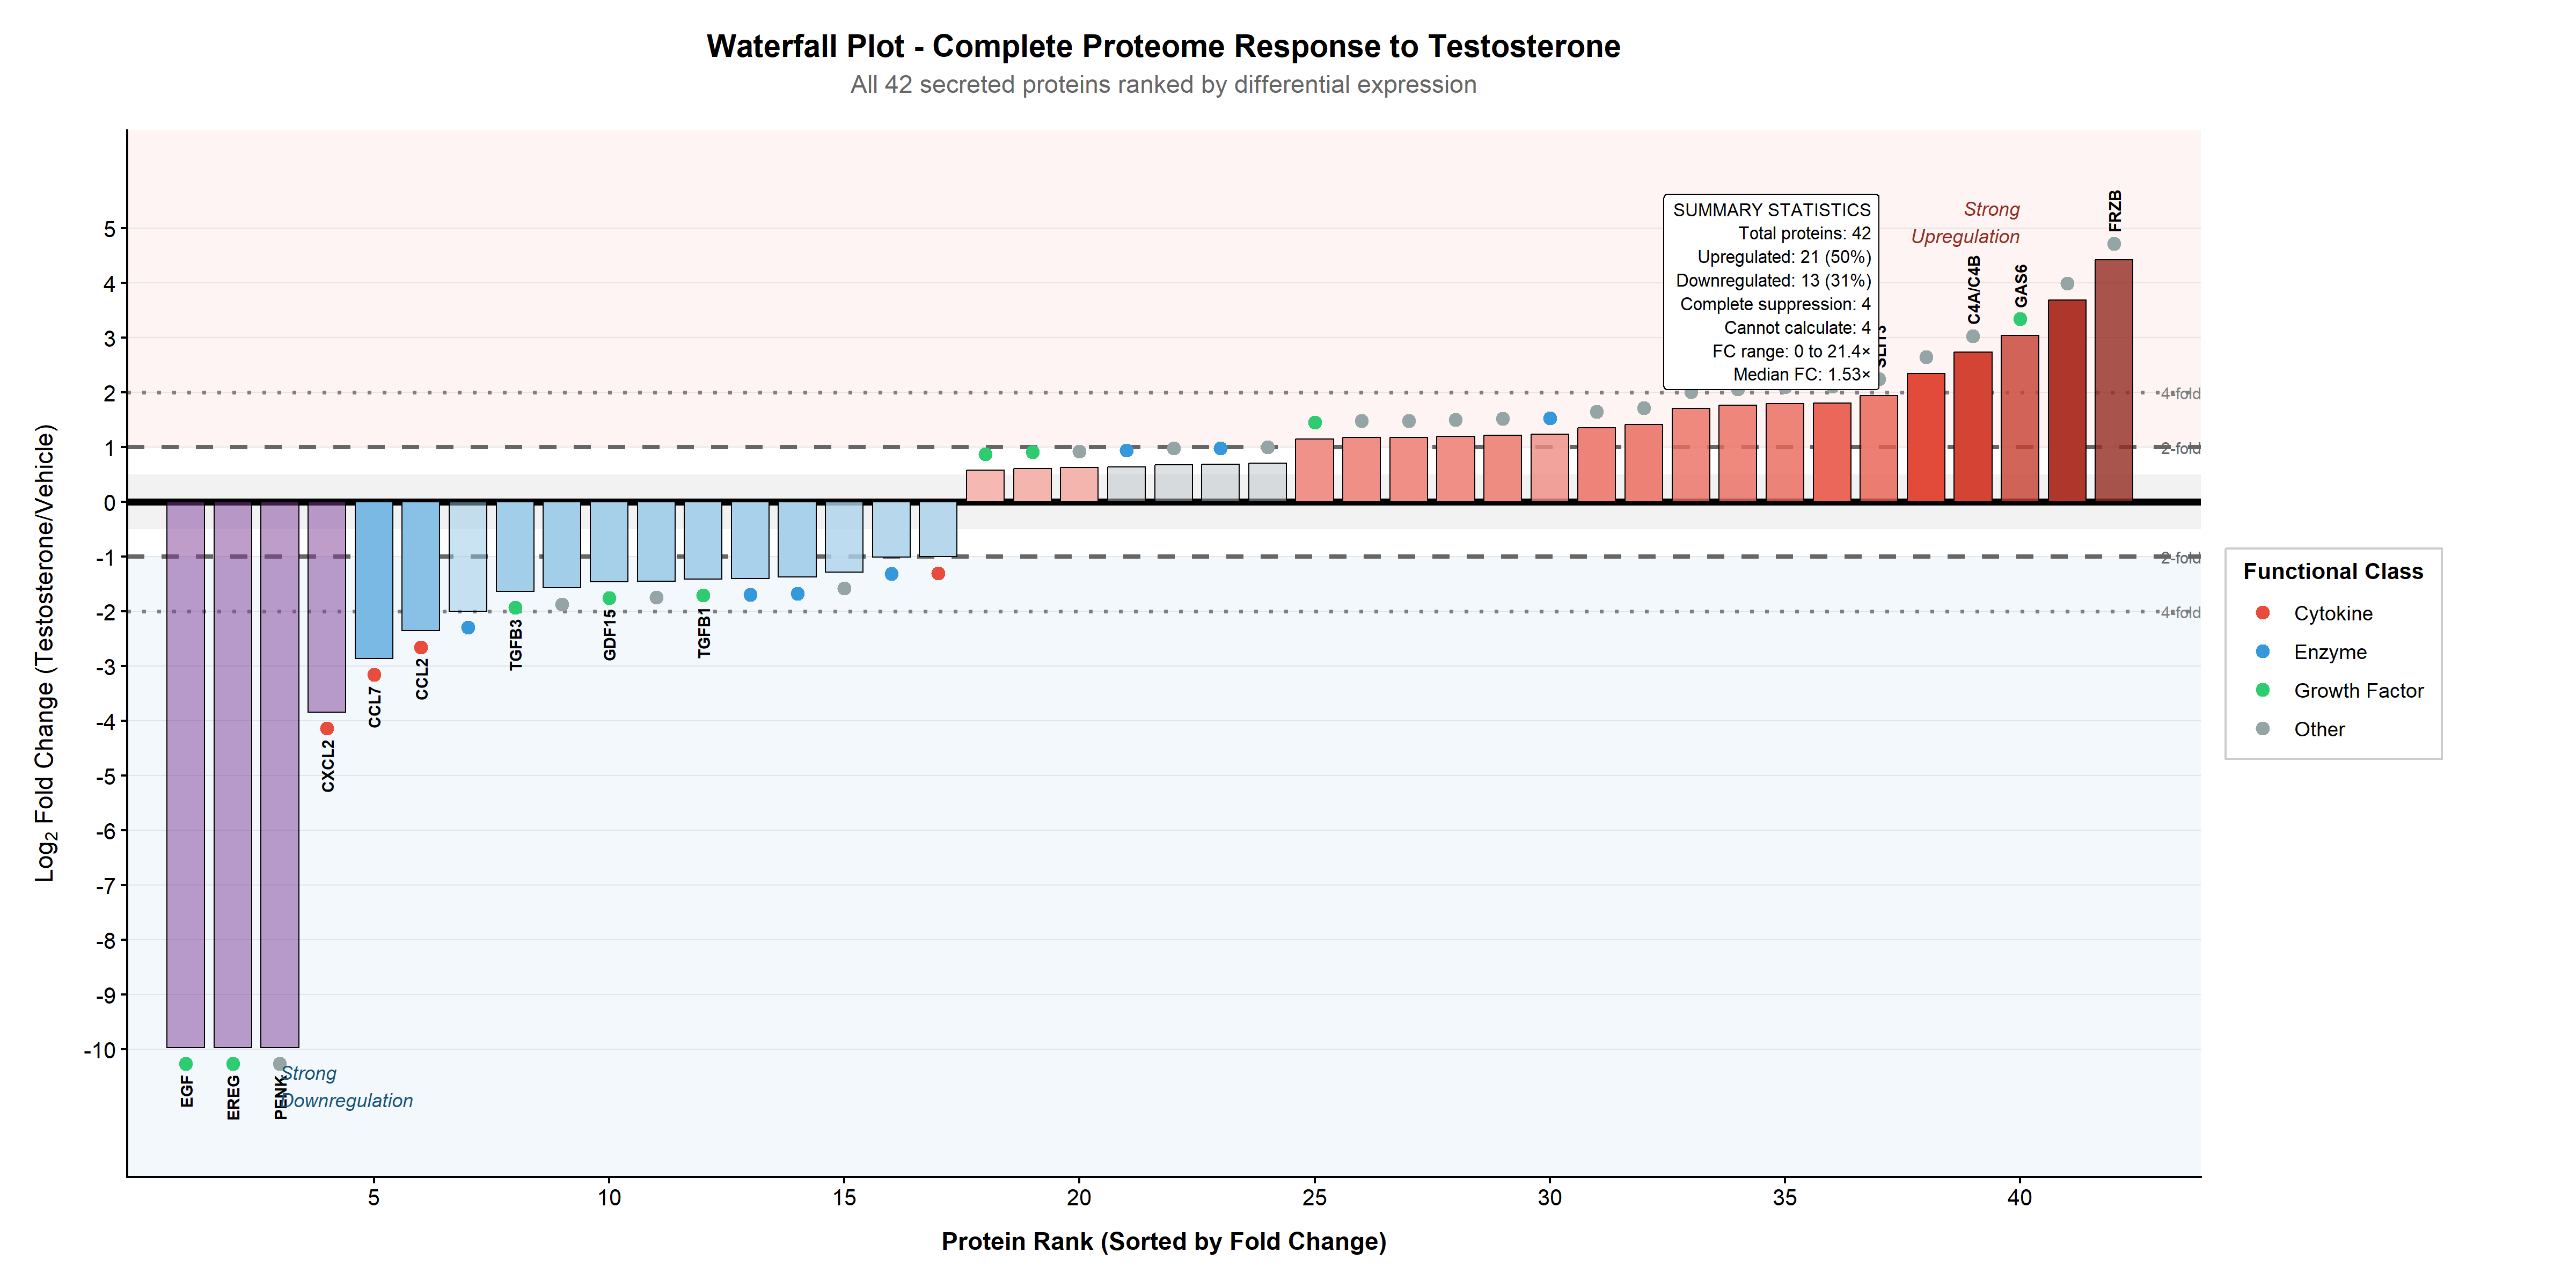

The R source for this figure:
# ============================================================================
# Publication-grade Waterfall Plot - Complete Proteome Response
# All 42 proteins ranked by fold change
# Style: Nature/Cell publication standards
# ============================================================================

# Load required libraries
suppressPackageStartupMessages({
  library(ggplot2)
  library(dplyr)
  library(cowplot)
  library(scales)
})

# ============================================================================
# Load and prepare data
# ============================================================================

script_dir <- getwd()
data_path <- file.path(script_dir, "..", "..", "General Analysis", "cleaned_proteomics_data_with_QC_flags.csv")
data_path <- normalizePath(data_path, mustWork = FALSE)

df <- read.csv(data_path, stringsAsFactors = FALSE)

# Sort by fold change (ascending)
df <- df %>%
  arrange(log_2_fold_change) %>%
  mutate(Rank = row_number())

n_proteins <- nrow(df)

# ============================================================================
# Create color mapping based on fold change magnitude and direction
# ============================================================================

df <- df %>%
  mutate(
    # Determine regulation category
    Regulation = case_when(
      FC_Type == "Complete_Suppression" ~ "Complete Suppression",
      FC_Type == "Cannot_Calculate" ~ "Cannot Calculate",
      log_2_fold_change > 0.5 ~ "Upregulated",
      log_2_fold_change < -0.5 ~ "Downregulated",
      TRUE ~ "Unchanged"
    ),

    # Color intensity based on magnitude
    Color_Intensity = abs(log_2_fold_change) / max(abs(log_2_fold_change), na.rm = TRUE),

    # Alpha based on confidence level
    Alpha_Value = case_when(
      Confidence_Level == "High" ~ 1.0,
      Confidence_Level == "Medium" ~ 0.8,
      Confidence_Level == "Low" ~ 0.5,
      TRUE ~ 0.5
    ),

    # Bar color
    Bar_Color = case_when(
      FC_Type == "Complete_Suppression" ~ "#7D3C98",
      FC_Type == "Cannot_Calculate" ~ "#BDC3C7",
      log_2_fold_change > 0 ~ colorRampPalette(c("#FADBD8", "#E74C3C", "#922B21"))(100)[
        pmin(100, pmax(1, round(abs(log_2_fold_change) / max(abs(log_2_fold_change[log_2_fold_change > 0]), na.rm = TRUE) * 100)))
      ],
      log_2_fold_change < 0 ~ colorRampPalette(c("#D4E6F1", "#3498DB", "#1A5276"))(100)[
        pmin(100, pmax(1, round(abs(log_2_fold_change) / max(abs(log_2_fold_change[log_2_fold_change < 0]), na.rm = TRUE) * 100)))
      ],
      TRUE ~ "#95A5A6"
    ),

    # Functional class display
    Functional_Class_Display = case_when(
      Functional_Class == "cytokine" ~ "Cytokine",
      Functional_Class == "growth factor" ~ "Growth Factor",
      Functional_Class %in% c("enzyme", "peptidase") ~ "Enzyme",
      TRUE ~ "Other"
    )
  )

# Manual color assignment for each bar
up_colors <- colorRampPalette(c("#FADBD8", "#E74C3C", "#922B21"))(100)
down_colors <- colorRampPalette(c("#D4E6F1", "#3498DB", "#1A5276"))(100)

# Calculate color for each protein
df <- df %>%
  mutate(
    Bar_Fill = case_when(
      FC_Type == "Complete_Suppression" ~ "#7D3C98",
      FC_Type == "Cannot_Calculate" ~ "#BDC3C7",
      is.na(log_2_fold_change) ~ "#BDC3C7",
      log_2_fold_change > 0 ~ {
        max_up <- max(log_2_fold_change[log_2_fold_change > 0], na.rm = TRUE)
        idx <- pmin(100, pmax(1, round(log_2_fold_change / max_up * 100)))
        up_colors[idx]
      },
      log_2_fold_change < 0 ~ {
        max_down <- max(abs(log_2_fold_change[log_2_fold_change < 0]), na.rm = TRUE)
        idx <- pmin(100, pmax(1, round(abs(log_2_fold_change) / max_down * 100)))
        down_colors[idx]
      },
      TRUE ~ "#95A5A6"
    )
  )

# Recalculate fills properly
max_up <- max(df$log_2_fold_change[df$log_2_fold_change > 0 & !is.na(df$log_2_fold_change)], na.rm = TRUE)
max_down <- max(abs(df$log_2_fold_change[df$log_2_fold_change < 0 & !is.na(df$log_2_fold_change)]), na.rm = TRUE)

df$Bar_Fill <- sapply(1:nrow(df), function(i) {
  row <- df[i, ]
  if (row$FC_Type == "Complete_Suppression") return("#7D3C98")
  if (row$FC_Type == "Cannot_Calculate") return("#BDC3C7")
  if (is.na(row$log_2_fold_change)) return("#BDC3C7")
  if (row$log_2_fold_change > 0) {
    idx <- pmin(100, pmax(1, round(row$log_2_fold_change / max_up * 100)))
    return(up_colors[idx])
  }
  if (row$log_2_fold_change < 0) {
    idx <- pmin(100, pmax(1, round(abs(row$log_2_fold_change) / max_down * 100)))
    return(down_colors[idx])
  }
  return("#95A5A6")
})

# ============================================================================
# Calculate summary statistics
# ============================================================================

# Handle NA values for calculations
df_valid <- df %>% filter(!is.na(Fold_Change) & FC_Type != "Cannot_Calculate")

total_proteins <- nrow(df)
upregulated <- sum(df_valid$Fold_Change > 1, na.rm = TRUE)
downregulated <- sum(df_valid$Fold_Change < 1 & df_valid$Fold_Change > 0, na.rm = TRUE)
complete_supp <- sum(df$FC_Type == "Complete_Suppression")
cannot_calc <- sum(df$FC_Type == "Cannot_Calculate")
unchanged <- sum(df_valid$Fold_Change >= 0.8 & df_valid$Fold_Change <= 1.2, na.rm = TRUE)

fc_range_max <- max(df_valid$Fold_Change, na.rm = TRUE)
median_fc <- median(df_valid$Fold_Change[df_valid$Fold_Change > 0], na.rm = TRUE)

# ============================================================================
# Proteins to label
# ============================================================================

top_upregulated <- c("FRZB", "GAS6", "C4A/C4B", "SLIT3", "VCAN")
top_downregulated <- c("CCL7", "CCL2", "TGFB3", "GDF15", "TGFB1")
complete_suppression_genes <- c("EGF", "EREG", "PENK", "CXCL2")

proteins_to_label <- c(top_upregulated, top_downregulated, complete_suppression_genes)

df <- df %>%
  mutate(
    Label = ifelse(Gene %in% proteins_to_label, Gene, ""),
    Label_Y = ifelse(log_2_fold_change >= 0 | FC_Type == "Cannot_Calculate",
                     log_2_fold_change + 0.5,
                     log_2_fold_change - 0.5)
  )

# Fix label positions for NA/special cases
df$Label_Y[is.na(df$Label_Y)] <- 0.5

# ============================================================================
# Functional class colors
# ============================================================================

func_colors <- c(
  "Cytokine" = "#E74C3C",
  "Growth Factor" = "#2ECC71",
  "Enzyme" = "#3498DB",
  "Other" = "#95A5A6"
)

# ============================================================================
# Create the waterfall plot
# ============================================================================

# Y-axis limits
y_min <- min(df$log_2_fold_change, na.rm = TRUE) - 1.5
y_max <- max(df$log_2_fold_change, na.rm = TRUE) + 1.5

# Summary stats text
stats_text <- paste0(
  "SUMMARY STATISTICS\n",
  "Total proteins: ", total_proteins, "\n",
  "Upregulated: ", upregulated, " (", round(100*upregulated/total_proteins, 1), "%)\n",
  "Downregulated: ", downregulated, " (", round(100*downregulated/total_proteins, 1), "%)\n",
  "Complete suppression: ", complete_supp, "\n",
  "Cannot calculate: ", cannot_calc, "\n",
  "FC range: 0 to ", round(fc_range_max, 1), "\u00D7\n",
  "Median FC: ", round(median_fc, 2), "\u00D7"
)

main_plot <- ggplot(df, aes(x = Rank, y = log_2_fold_change)) +

  # Background shading for zones
  annotate("rect", xmin = -Inf, xmax = Inf, ymin = -Inf, ymax = -1,
           fill = "#D4E6F1", alpha = 0.3) +
  annotate("rect", xmin = -Inf, xmax = Inf, ymin = -0.5, ymax = 0.5,
           fill = "gray90", alpha = 0.5) +
  annotate("rect", xmin = -Inf, xmax = Inf, ymin = 1, ymax = Inf,
           fill = "#FADBD8", alpha = 0.3) +

  # Reference lines
  geom_hline(yintercept = 0, color = "black", linewidth = 1.5) +
  geom_hline(yintercept = c(-1, 1), linetype = "dashed", color = "gray40", linewidth = 1) +
  geom_hline(yintercept = c(-2, 2), linetype = "dotted", color = "gray50", linewidth = 0.8) +

  # Bars
  geom_col(aes(alpha = Alpha_Value), fill = df$Bar_Fill,
           color = "black", linewidth = 0.3, width = 0.8) +

  # Functional class dots on top of bars
  geom_point(aes(y = ifelse(log_2_fold_change >= 0, log_2_fold_change + 0.3, log_2_fold_change - 0.3),
                 color = Functional_Class_Display),
             size = 2.5, shape = 19) +

  # Labels for key proteins
  geom_text(data = df %>% filter(Label != ""),
            aes(y = Label_Y, label = Label),
            angle = 90, hjust = ifelse(df$log_2_fold_change[df$Label != ""] >= 0, 0, 1),
            size = 2.5, fontface = "bold") +

  # Zone labels
  annotate("text", x = 3, y = y_min + 0.8, label = "Strong\nDownregulation",
           size = 3, fontface = "italic", color = "#1A5276", hjust = 0) +
  annotate("text", x = n_proteins - 2, y = y_max - 0.8, label = "Strong\nUpregulation",
           size = 3, fontface = "italic", color = "#922B21", hjust = 1) +

  # Reference line labels
  annotate("text", x = n_proteins + 1, y = 1, label = "2-fold", size = 2.5, hjust = 0, color = "gray40") +
  annotate("text", x = n_proteins + 1, y = -1, label = "2-fold", size = 2.5, hjust = 0, color = "gray40") +
  annotate("text", x = n_proteins + 1, y = 2, label = "4-fold", size = 2.5, hjust = 0, color = "gray50") +
  annotate("text", x = n_proteins + 1, y = -2, label = "4-fold", size = 2.5, hjust = 0, color = "gray50") +

  # Summary stats box
  annotate("label", x = n_proteins - 5, y = y_max - 0.3,
           label = stats_text,
           hjust = 1, vjust = 1, size = 2.8,
           fill = "white", color = "black",
           label.padding = unit(0.4, "lines"),
           fontface = "plain", lineheight = 1.1) +

  # Scales
  scale_alpha_identity() +
  scale_color_manual(values = func_colors, name = "Functional Class") +
  scale_x_continuous(breaks = seq(5, n_proteins, 5), expand = c(0.02, 0)) +
  scale_y_continuous(breaks = seq(-10, 5, 1),
                     limits = c(y_min, y_max)) +
  coord_cartesian(clip = "off") +

  # Labels
  labs(
    title = "Waterfall Plot - Complete Proteome Response to Testosterone",
    subtitle = "All 42 secreted proteins ranked by differential expression",
    x = "Protein Rank (Sorted by Fold Change)",
    y = expression("Log"[2]*" Fold Change (Testosterone/Vehicle)")
  ) +

  # Theme
  theme_classic(base_size = 11) +
  theme(
    plot.background = element_rect(fill = "white", color = NA),
    panel.background = element_rect(fill = "white", color = NA),
    panel.grid.major.y = element_line(color = "gray90", linewidth = 0.3),
    panel.grid.major.x = element_blank(),
    axis.line = element_line(color = "black", linewidth = 0.5),
    axis.ticks = element_line(color = "black", linewidth = 0.5),
    axis.text = element_text(size = 10, color = "black"),
    axis.title = element_text(size = 11, face = "bold"),
    axis.title.x = element_text(margin = margin(t = 10)),
    axis.title.y = element_text(margin = margin(r = 10)),
    plot.title = element_text(size = 14, face = "bold", hjust = 0.5,
                              margin = margin(b = 5)),
    plot.subtitle = element_text(size = 11, hjust = 0.5, color = "gray40",
                                 margin = margin(b = 15)),
    legend.position = "right",
    legend.background = element_rect(fill = "white", color = "gray80", linewidth = 0.5),
    legend.title = element_text(face = "bold", size = 10),
    legend.text = element_text(size = 9),
    legend.margin = margin(5, 8, 5, 8),
    plot.margin = margin(15, 60, 15, 15)
  )

# ============================================================================
# Create legend for color scheme
# ============================================================================

# Custom legend explanation
legend_data <- data.frame(
  x = c(1, 2, 3, 4),
  y = c(1, 1, 1, 1),
  label = c("Upregulated", "Downregulated", "Complete\nSuppression", "Cannot\nCalculate"),
  color = c("#E74C3C", "#3498DB", "#7D3C98", "#BDC3C7")
)

color_legend <- ggplot(legend_data) +
  geom_tile(aes(x = x, y = y, fill = color), color = "black", width = 0.8, height = 0.5) +
  geom_text(aes(x = x, y = y - 0.5, label = label), size = 2.5, lineheight = 0.9) +
  scale_fill_identity() +
  labs(title = "Regulation") +
  theme_void() +
  theme(
    plot.title = element_text(size = 9, face = "bold", hjust = 0.5),
    plot.margin = margin(5, 5, 5, 5)
  ) +
  coord_fixed(ratio = 1)

# ============================================================================
# Save outputs
# ============================================================================

ggsave(
  filename = "waterfall_plot.png",
  plot = main_plot,
  width = 16,
  height = 8,
  dpi = 300,
  bg = "white"
)

ggsave(
  filename = "waterfall_plot.pdf",
  plot = main_plot,
  width = 16,
  height = 8,
  device = cairo_pdf,
  bg = "white"
)

cat("Waterfall plot saved to:\n")
cat("  - waterfall_plot.png\n")
cat("  - waterfall_plot.pdf\n")
cat("\nSummary:\n")
cat(paste0("  Total proteins: ", total_proteins, "\n"))
cat(paste0("  Upregulated (FC > 1): ", upregulated, "\n"))
cat(paste0("  Downregulated (FC < 1): ", downregulated, "\n"))
cat(paste0("  Complete suppression: ", complete_supp, "\n"))
cat(paste0("  Cannot calculate: ", cannot_calc, "\n"))
cat(paste0("  Max fold change: ", round(fc_range_max, 2), "\n"))
cat(paste0("  Median fold change: ", round(median_fc, 2), "\n"))
